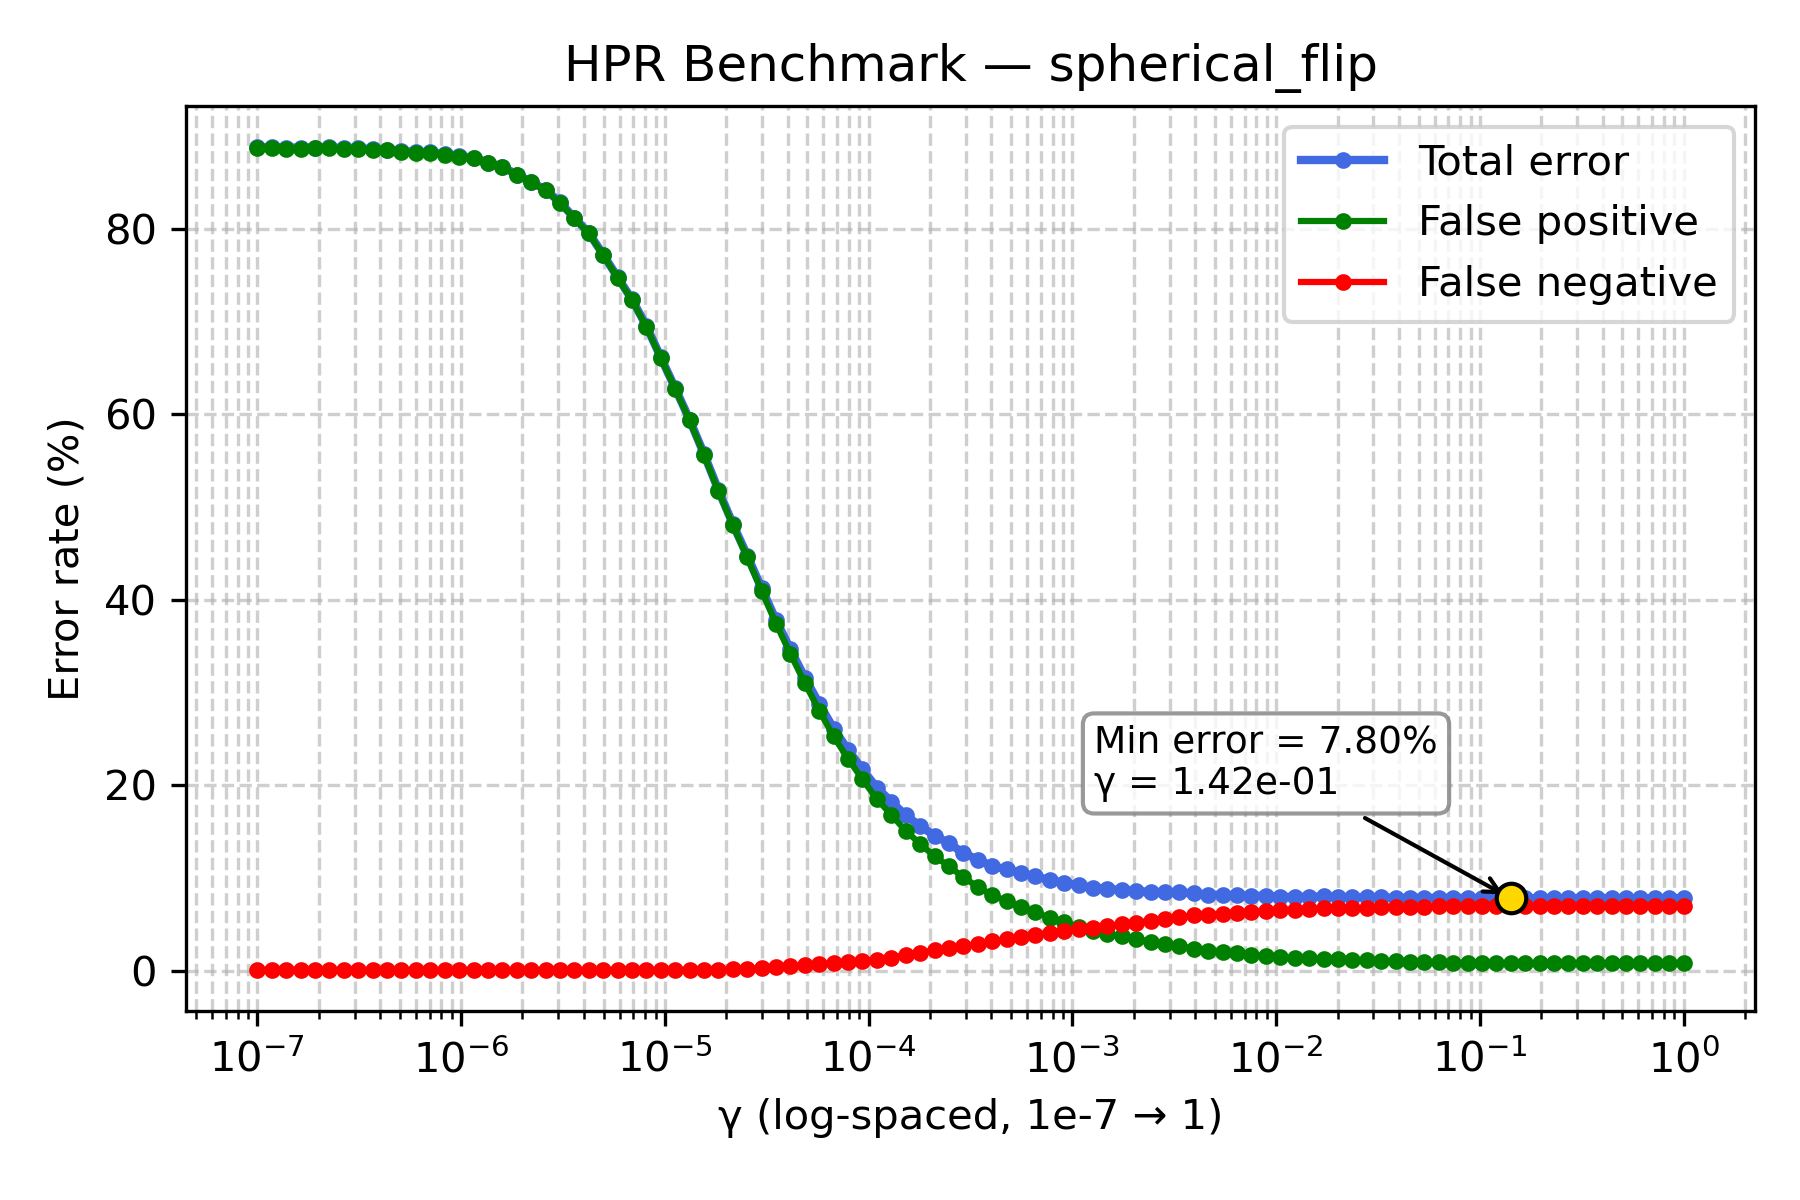

Values plotted in this chart, from the file beside it:
gamma, TOTAL_rate, FP_rate, FN_rate
1e-07, 88.79, 88.68, 0.11
1.1768119524349991e-07, 88.8, 88.69, 0.11
1.3848863713938718e-07, 88.75, 88.64, 0.11
1.6297508346206436e-07, 88.75, 88.64, 0.11
1.9179102616724887e-07, 88.76, 88.66, 0.1
2.2570197196339216e-07, 88.77, 88.67, 0.1
2.656087782946684e-07, 88.69, 88.59, 0.1
3.125715849688235e-07, 88.66, 88.56, 0.1
3.678379771828634e-07, 88.59, 88.5, 0.09
4.3287612810830616e-07, 88.54, 88.45, 0.09
5.094138014816375e-07, 88.41, 88.32, 0.09
5.994842503189409e-07, 88.28, 88.19, 0.09
7.054802310718645e-07, 88.24, 88.15, 0.09
8.302175681319736e-07, 88.07, 88.0, 0.07
9.770099572992247e-07, 87.84, 87.77, 0.07
1.1497569953977357e-06, 87.65, 87.58, 0.07
1.3530477745798075e-06, 87.14, 87.07, 0.07
1.592282793341094e-06, 86.7, 86.63, 0.07
1.873817422860383e-06, 85.85, 85.78, 0.07
2.2051307399030456e-06, 85.06, 85.0, 0.06
2.5950242113997373e-06, 84.2, 84.13, 0.07
3.0538555088334123e-06, 82.86, 82.79, 0.07
3.5938136638046257e-06, 81.18, 81.11, 0.07
4.229242874389499e-06, 79.57, 79.5, 0.07
4.977023564332114e-06, 77.22, 77.15, 0.07
5.857020818056661e-06, 74.78, 74.71, 0.07
6.892612104349695e-06, 72.38, 72.29, 0.09
8.111308307896873e-06, 69.52, 69.43, 0.09
9.545484566618328e-06, 66.14, 66.06, 0.08
1.1233240329780266e-05, 62.81, 62.73, 0.08
1.3219411484660286e-05, 59.42, 59.34, 0.08
1.5556761439304724e-05, 55.71, 55.61, 0.1
1.8307382802953696e-05, 51.83, 51.71, 0.12
2.1544346900318823e-05, 48.18, 48.04, 0.14
2.5353644939701114e-05, 44.77, 44.57, 0.2
2.9836472402833343e-05, 41.24, 40.97, 0.27
3.511191734215127e-05, 37.8, 37.42, 0.38
4.1320124001153344e-05, 34.64, 34.16, 0.48
4.8626015800653536e-05, 31.6, 31.01, 0.59
5.72236765935022e-05, 28.77, 28.05, 0.72
6.734150657750829e-05, 26.11, 25.27, 0.84
7.92482898353917e-05, 23.81, 22.85, 0.96
9.326033468832199e-05, 21.71, 20.65, 1.06
0.0001097, 19.72, 18.51, 1.21
0.0001292, 18.23, 16.82, 1.41
0.000152, 16.75, 15.08, 1.67
0.0001789, 15.61, 13.7, 1.91
0.0002105, 14.57, 12.33, 2.24
0.0002477, 13.74, 11.3, 2.44
0.0002915, 12.7, 10.06, 2.64
0.000343, 11.97, 9.07, 2.9
0.0004037, 11.29, 8.13, 3.16
0.0004751, 10.94, 7.53, 3.41
0.0005591, 10.51, 6.84, 3.67
0.0006579, 10.18, 6.3, 3.88
0.0007743, 9.78, 5.72, 4.06
0.0009112, 9.49, 5.24, 4.25
0.001072, 9.21, 4.69, 4.52
0.001262, 8.97, 4.31, 4.66
0.001485, 8.8, 3.98, 4.82
... 40 more rows
